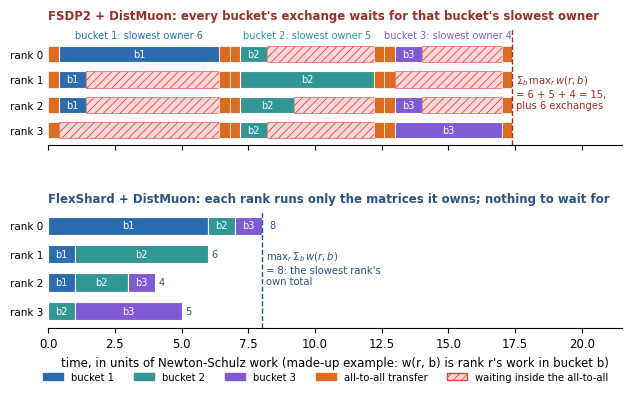

Python code for this plot:
# Copyright (c) Meta Platforms, Inc. and affiliates.
# All rights reserved.
#
# This source code is licensed under the BSD-style license found in the
# LICENSE file in the root directory of this source tree.

"""Schematic: why per-bucket exchanges cost the sum over buckets of the slowest
owner, while owner storage costs only the slowest rank's own total.
Toy example: 4 ranks, 3 buckets, made-up work units."""

import matplotlib

matplotlib.use("Agg")
import matplotlib.pyplot as plt
from matplotlib.patches import Patch

plt.rcParams.update(
    {"font.size": 8.5, "font.family": "DejaVu Sans", "hatch.linewidth": 0.6}
)
work = {1: [6, 1, 1, 0], 2: [1, 5, 2, 1], 3: [1, 0, 1, 4]}  # work[bucket][rank]
BC = {1: "#2b6cb0", 2: "#319795", 3: "#805ad5"}
XCH, WAIT = "#dd6b20", "#fed7d7"
x_len = 0.4
ranks = range(4)
fig, (a, b) = plt.subplots(
    2, 1, figsize=(7.4, 3.9), dpi=220, sharex=True, gridspec_kw={"hspace": 0.55}
)


def unit(ax, x, r, w, color, text=None):
    if w <= 0:
        return
    ax.add_patch(plt.Rectangle((x, r - 0.32), w, 0.64, fc=color, ec="white", lw=0.8))
    if text and w >= 0.9:
        ax.text(x + w / 2, r, text, ha="center", va="center", color="white", fontsize=7)


# FSDP2 + DistMuon: buckets in lockstep, each closed by its slowest owner.
t = 0.0
for bk in (1, 2, 3):
    for r in ranks:
        a.add_patch(
            plt.Rectangle((t, r - 0.32), x_len, 0.64, fc=XCH, ec="white", lw=0.5)
        )
    t += x_len
    m = max(work[bk])
    for r in ranks:
        w = work[bk][r]
        unit(a, t, r, w, BC[bk], f"b{bk}")
        if w < m:
            a.add_patch(
                plt.Rectangle(
                    (t + w, r - 0.32),
                    m - w,
                    0.64,
                    fc=WAIT,
                    ec="#e53e3e",
                    lw=0.4,
                    hatch="////",
                )
            )
    a.text(
        t + m / 2,
        -0.75,
        f"bucket {bk}: slowest owner {m}",
        ha="center",
        va="center",
        fontsize=7,
        color=BC[bk],
    )
    t += m
    for r in ranks:
        a.add_patch(
            plt.Rectangle((t, r - 0.32), x_len, 0.64, fc=XCH, ec="white", lw=0.5)
        )
    t += x_len
end_fsdp = t
a.axvline(end_fsdp, color="#9b2c2c", lw=1, ls="--")
a.text(
    end_fsdp + 0.15,
    1.5,
    r"$\Sigma_b\,\mathrm{max}_r\, w(r, b)$" + "\n= 6 + 5 + 4 = 15,\nplus 6 exchanges",
    va="center",
    fontsize=7.2,
    color="#9b2c2c",
)
a.set_title(
    "FSDP2 + DistMuon: every bucket's exchange waits for that bucket's slowest owner",
    loc="left",
    fontsize=8.5,
    color="#9b2c2c",
    fontweight="bold",
)

# FlexShard + DistMuon: each rank runs what it owns, back to back.
totals = []
end_hint = max(sum(work[bk][r] for bk in work) for r in ranks)
for r in ranks:
    t = 0.0
    for bk in (1, 2, 3):
        unit(b, t, r, work[bk][r], BC[bk], f"b{bk}")
        t += work[bk][r]
    totals.append(t)
    b.text(
        t + 0.12 if t < end_hint else t + 0.3,
        r,
        f"{t:g}",
        va="center",
        fontsize=7,
        color="#2c5282",
    )
end_flex = max(totals)
b.axvline(end_flex, color="#2c5282", lw=1, ls="--")
b.text(
    end_flex + 0.15,
    1.5,
    r"$\mathrm{max}_r\,\Sigma_b\, w(r, b)$" + "\n= 8: the slowest rank's\nown total",
    va="center",
    fontsize=7.2,
    color="#2c5282",
)
b.set_title(
    "FlexShard + DistMuon: each rank runs only the matrices it owns; nothing to wait for",
    loc="left",
    fontsize=8.5,
    color="#2c5282",
    fontweight="bold",
)

for ax in (a, b):
    ax.set_yticks(list(ranks))
    ax.set_yticklabels([f"rank {r}" for r in ranks], fontsize=7.5)
    ax.set_ylim(3.6, -1.05)
    ax.tick_params(axis="y", length=0)
    for side in ("top", "right", "left"):
        ax.spines[side].set_visible(False)
a.set_ylim(3.6, -1.05)
b.set_ylim(3.6, -0.55)
b.set_xlim(0, 21.5)
b.set_xlabel(
    "time, in units of Newton-Schulz work (made-up example: w(r, b) is rank r's work in bucket b)"
)
fig.legend(
    handles=[
        Patch(color=BC[1], label="bucket 1"),
        Patch(color=BC[2], label="bucket 2"),
        Patch(color=BC[3], label="bucket 3"),
        Patch(color=XCH, label="all-to-all transfer"),
        Patch(
            fc=WAIT, ec="#e53e3e", hatch="////", label="waiting inside the all-to-all"
        ),
    ],
    loc="upper center",
    bbox_to_anchor=(0.5, 0.02),
    ncol=5,
    frameon=False,
    fontsize=7.2,
)
fig.savefig("fig5_toy_sync.png", bbox_inches="tight")
print("FSDP2", end_fsdp, "FlexShard", end_flex)
